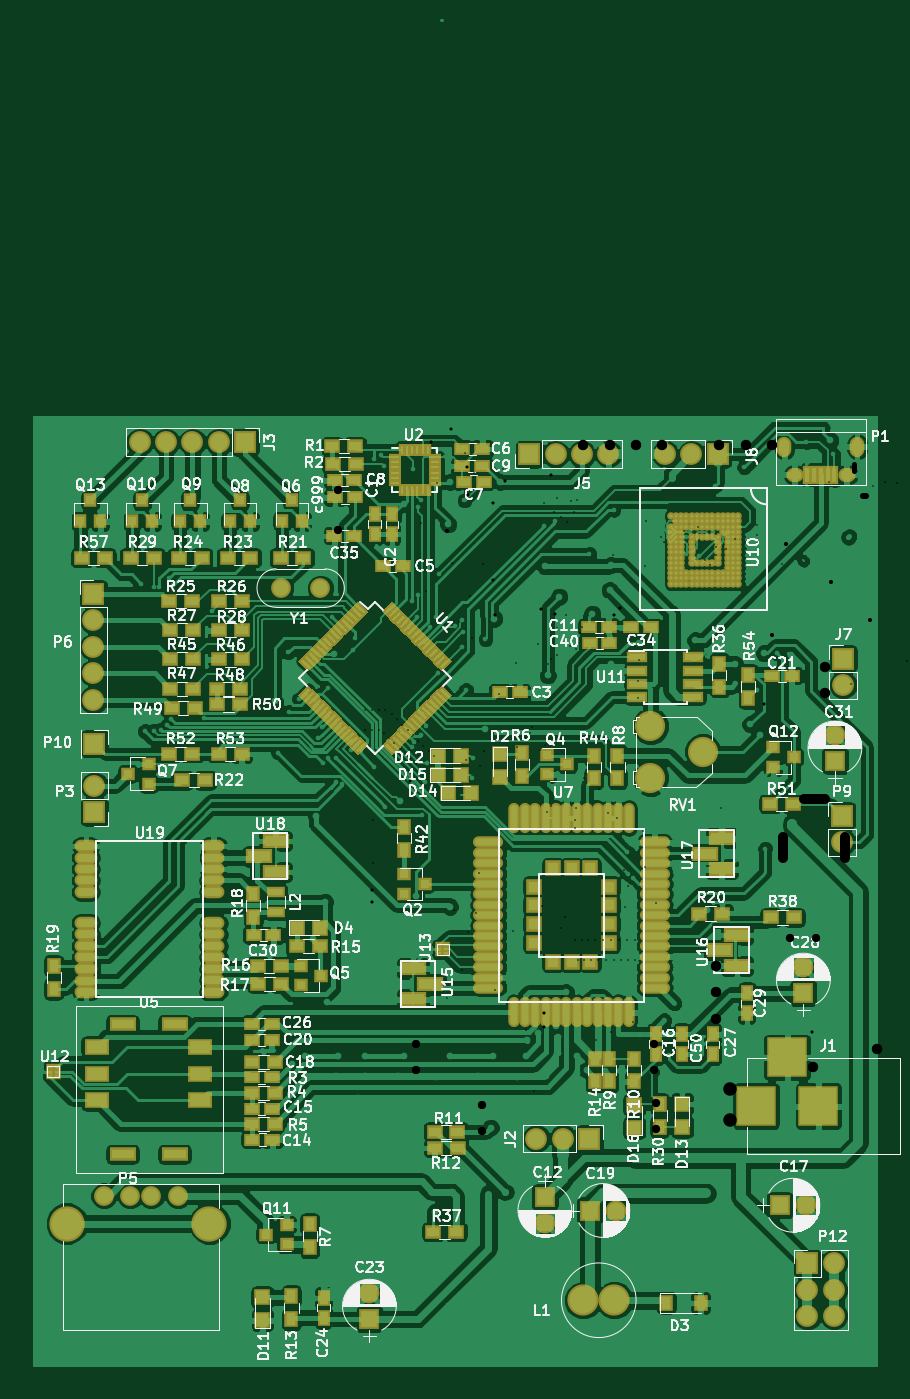
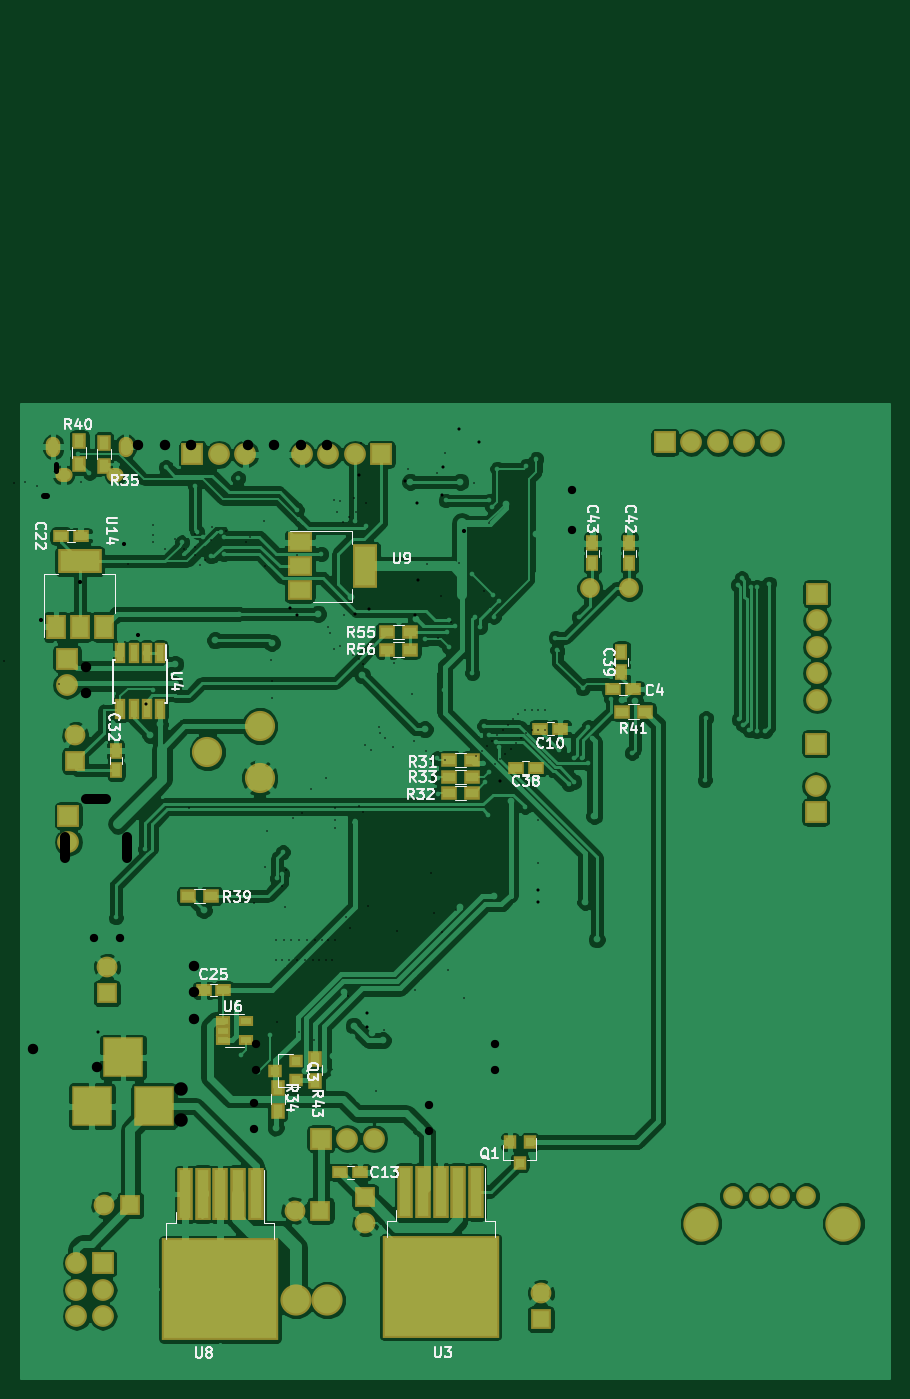
Circuit board: 8 layer files. Board 83.6 x 130.6 mm.
- bottom_copper: VIM_2.1-B.Cu.gbr (200637 bytes)
- bottom_mask: VIM_2.1-B.Mask.gbr (4954 bytes)
- bottom_silk: VIM_2.1-B.SilkS.gbr (31395 bytes)
- outline: VIM_2.1-Edge.Cuts.gbr (265 bytes)
- top_copper: VIM_2.1-F.Cu.gbr (381978 bytes)
- top_mask: VIM_2.1-F.Mask.gbr (26434 bytes)
- top_silk: VIM_2.1-F.SilkS.gbr (169794 bytes)
- drill: VIM_2.1.drl (3908 bytes)

=== bottom_copper: VIM_2.1-B.Cu.gbr (200637 bytes, source omitted) ===
=== bottom_mask: VIM_2.1-B.Mask.gbr ===
G04 #@! TF.FileFunction,Soldermask,Bot*
%FSLAX46Y46*%
G04 Gerber Fmt 4.6, Leading zero omitted, Abs format (unit mm)*
G04 Created by KiCad (PCBNEW 4.0.7) date 05/26/18 19:20:07*
%MOMM*%
%LPD*%
G01*
G04 APERTURE LIST*
%ADD10C,0.100000*%
%ADD11R,3.900000X3.900000*%
%ADD12R,1.200000X1.300000*%
%ADD13R,1.300000X1.200000*%
%ADD14R,1.500000X5.000000*%
%ADD15R,11.200000X9.800000*%
%ADD16R,2.000000X2.000000*%
%ADD17C,2.000000*%
%ADD18R,1.460000X1.050000*%
%ADD19R,2.100000X2.100000*%
%ADD20O,2.100000X2.100000*%
%ADD21R,2.400000X4.200000*%
%ADD22R,2.400000X1.900000*%
%ADD23R,4.200000X2.400000*%
%ADD24R,1.900000X2.400000*%
%ADD25R,1.600000X1.150000*%
%ADD26R,1.150000X1.600000*%
%ADD27C,3.000000*%
%ADD28O,1.650000X1.350000*%
%ADD29O,1.400000X1.950000*%
%ADD30R,1.600000X1.300000*%
%ADD31R,1.300000X1.600000*%
%ADD32C,1.900000*%
%ADD33C,3.400000*%
%ADD34R,1.000000X1.950000*%
%ADD35C,2.900000*%
G04 APERTURE END LIST*
D10*
D11*
X181356000Y-127381000D03*
X187356000Y-127381000D03*
X184356000Y-122681000D03*
D12*
X145227000Y-130826000D03*
X147127000Y-130826000D03*
X146177000Y-132826000D03*
D13*
X167700000Y-124900000D03*
X167700000Y-123000000D03*
X169700000Y-123950000D03*
D14*
X150400000Y-135625000D03*
X152100000Y-135625000D03*
X153800000Y-135625000D03*
X155500000Y-135625000D03*
X157200000Y-135625000D03*
D15*
X153800000Y-144775000D03*
D16*
X144151000Y-147872000D03*
D17*
X144151000Y-145372000D03*
D16*
X161036000Y-136144000D03*
D17*
X161036000Y-138644000D03*
D16*
X185900000Y-116500000D03*
D17*
X185900000Y-114000000D03*
D18*
X174700000Y-119150000D03*
X174700000Y-120100000D03*
X174700000Y-121050000D03*
X172500000Y-121050000D03*
X172500000Y-119150000D03*
D19*
X159519000Y-64654000D03*
D20*
X162059000Y-64654000D03*
X164599000Y-64654000D03*
X167139000Y-64654000D03*
D21*
X161061000Y-75438000D03*
D22*
X167361000Y-75438000D03*
X167361000Y-77738000D03*
X167361000Y-73138000D03*
D19*
X189738000Y-84328000D03*
D20*
X189738000Y-86868000D03*
D14*
X171606000Y-135830000D03*
X173306000Y-135830000D03*
X175006000Y-135830000D03*
X176706000Y-135830000D03*
X178406000Y-135830000D03*
D15*
X175006000Y-144980000D03*
D23*
X188500000Y-74950000D03*
D24*
X188500000Y-81250000D03*
X186200000Y-81250000D03*
X190800000Y-81250000D03*
D19*
X177680000Y-64654000D03*
D20*
X175140000Y-64654000D03*
X172600000Y-64654000D03*
D25*
X137200000Y-87250000D03*
X135300000Y-87250000D03*
X142306000Y-91059000D03*
X144206000Y-91059000D03*
X163450000Y-133750000D03*
X161550000Y-133750000D03*
D16*
X183642000Y-136906000D03*
D17*
X186142000Y-136906000D03*
D16*
X165354000Y-137414000D03*
D17*
X167854000Y-137414000D03*
D25*
X190314000Y-72528000D03*
X188414000Y-72528000D03*
X174691000Y-116205000D03*
X176591000Y-116205000D03*
D26*
X135636000Y-73218000D03*
X135636000Y-75118000D03*
X139192000Y-73218000D03*
X139192000Y-75118000D03*
D19*
X165300000Y-130500000D03*
D20*
X162760000Y-130500000D03*
X160220000Y-130500000D03*
D27*
X164719000Y-146050000D03*
X167719000Y-146050000D03*
D28*
X190079000Y-66628000D03*
X185079000Y-66628000D03*
D29*
X191079000Y-63928000D03*
X184079000Y-63928000D03*
D30*
X152992000Y-94107000D03*
X150792000Y-94107000D03*
X150792000Y-97218500D03*
X152992000Y-97218500D03*
X152992000Y-95694500D03*
X150792000Y-95694500D03*
D31*
X169480000Y-125600000D03*
X169480000Y-127800000D03*
X186182000Y-65743000D03*
X186182000Y-63543000D03*
D30*
X175900000Y-107150000D03*
X178100000Y-107150000D03*
D31*
X188560000Y-63390000D03*
X188560000Y-65590000D03*
D30*
X136355000Y-89408000D03*
X134155000Y-89408000D03*
D31*
X165850000Y-125000000D03*
X165850000Y-122800000D03*
D32*
X135636000Y-77533500D03*
X139436000Y-77533500D03*
D25*
X144650000Y-94810000D03*
X146550000Y-94810000D03*
D26*
X136398000Y-85582800D03*
X136398000Y-83682800D03*
X185039000Y-95057000D03*
X185039000Y-93157000D03*
D19*
X117700000Y-99100000D03*
D20*
X117700000Y-96560000D03*
D32*
X125710000Y-136000000D03*
X123170000Y-136000000D03*
X121140000Y-136000000D03*
X118600000Y-136000000D03*
D33*
X128760000Y-138670000D03*
X115040000Y-138670000D03*
D19*
X117600000Y-78100000D03*
D20*
X117600000Y-80640000D03*
X117600000Y-83180000D03*
X117600000Y-85720000D03*
X117600000Y-88260000D03*
D19*
X189611000Y-99441000D03*
D20*
X189611000Y-101981000D03*
D19*
X117700000Y-92500000D03*
D34*
X180795000Y-83800000D03*
X182065000Y-83800000D03*
X183335000Y-83800000D03*
X184605000Y-83800000D03*
X184605000Y-89200000D03*
X183335000Y-89200000D03*
X182065000Y-89200000D03*
X180795000Y-89200000D03*
D19*
X186300000Y-142500000D03*
D20*
X188840000Y-142500000D03*
X186300000Y-145040000D03*
X188840000Y-145040000D03*
X186300000Y-147580000D03*
X188840000Y-147580000D03*
D30*
X156761000Y-81788000D03*
X158961000Y-81788000D03*
X156761000Y-83439000D03*
X158961000Y-83439000D03*
D35*
X176236000Y-93305000D03*
X171196000Y-95805000D03*
X171196000Y-90805000D03*
D19*
X132207000Y-63500000D03*
D20*
X129667000Y-63500000D03*
X127127000Y-63500000D03*
X124587000Y-63500000D03*
X122047000Y-63500000D03*
D16*
X188940000Y-94160000D03*
D17*
X188940000Y-91660000D03*
M02*

=== bottom_silk: VIM_2.1-B.SilkS.gbr (31395 bytes, source omitted) ===
=== outline: VIM_2.1-Edge.Cuts.gbr ===
G04 #@! TF.FileFunction,Profile,NP*
%FSLAX46Y46*%
G04 Gerber Fmt 4.6, Leading zero omitted, Abs format (unit mm)*
G04 Created by KiCad (PCBNEW 4.0.7) date 05/26/18 19:20:07*
%MOMM*%
%LPD*%
G01*
G04 APERTURE LIST*
%ADD10C,0.100000*%
G04 APERTURE END LIST*
D10*
M02*

=== top_copper: VIM_2.1-F.Cu.gbr (381978 bytes, source omitted) ===
=== top_mask: VIM_2.1-F.Mask.gbr (26434 bytes, source omitted) ===
=== top_silk: VIM_2.1-F.SilkS.gbr (169794 bytes, source omitted) ===
=== drill: VIM_2.1.drl ===
M48
;DRILL file {KiCad 4.0.5} date 04/12/18 12:23:18
;FORMAT={-:-/ absolute / metric / decimal}
FMAT,2
METRIC,TZ
T1C0.150
T2C0.300
T3C0.400
T4C0.500
T5C0.550
T6C0.800
T7C1.000
T8C1.300
%
G90
G05
M71
T1
X143.764Y-89.281
X143.764Y-91.186
X144.399Y-89.281
X144.399Y-91.186
X144.463Y-99.822
X144.463Y-104.013
X145.034Y-89.281
X145.034Y-91.186
X145.542Y-91.44
X145.669Y-89.281
X146.05Y-91.948
X146.304Y-89.662
X146.558Y-92.456
X146.812Y-90.17
X147.066Y-92.964
X147.32Y-90.678
X147.574Y-93.472
X147.828Y-91.186
X148.082Y-93.98
X148.336Y-91.694
X148.59Y-94.488
X148.844Y-92.202
X149.098Y-71.247
X149.352Y-92.71
X149.593Y-77.851
X149.86Y-93.218
X150.368Y-93.726
X150.622Y-67.437
X151.575Y-116.967
X152.07Y-75.095
X152.273Y-108.458
X152.806Y-80.747
X153.099Y-114.3
X153.352Y-64.516
X153.416Y-94.107
X153.665Y-110.658
X153.797Y-78.295
X154.051Y-82.296
X154.178Y-66.421
X154.432Y-108.775
X154.686Y-104.902
X154.813Y-94.615
X155.067Y-75.184
X155.194Y-93.218
X156.273Y-116.205
X156.337Y-92.202
X156.591Y-87.732
X156.972Y-66.04
X157.988Y-110.49
X158.242Y-84.772
X158.369Y-92.837
X159.131Y-91.948
X159.258Y-120.015
X159.639Y-91.44
X159.766Y-90.932
X159.995Y-125.933
X160.338Y-82.867
X160.528Y-93.091
X160.782Y-108.077
X160.972Y-69.342
X161.036Y-92.583
X161.239Y-99.111
X161.29Y-84.836
X161.417Y-63.563
X161.62Y-98.527
X161.671Y-84.391
X161.925Y-70.231
X162.154Y-68.834
X162.154Y-81.394
X162.179Y-83.947
X162.56Y-110.236
X162.585Y-70.688
X162.687Y-116.776
X162.941Y-109.22
X163.106Y-80.124
X163.208Y-71.196
X163.436Y-83.147
X163.512Y-69.151
X163.805Y-70.18
X163.957Y-99.822
X163.957Y-100.584
X163.957Y-111.379
X163.982Y-98.679
X164.059Y-83.376
X164.084Y-69.025
X164.211Y-113.284
X164.44Y-81.89
X164.592Y-111.379
X164.643Y-81.293
X164.846Y-95.758
X164.846Y-113.284
X165.227Y-111.379
X165.481Y-113.284
X165.862Y-111.379
X165.989Y-121.031
X166.116Y-113.284
X166.243Y-96.901
X166.624Y-111.379
X166.878Y-113.284
X167.132Y-99.187
X167.386Y-111.379
X167.386Y-120.269
X167.608Y-74.301
X167.64Y-113.284
X167.975Y-99.609
X168.148Y-111.379
X168.402Y-113.284
X168.656Y-104.648
X168.783Y-108.204
X168.91Y-111.379
X169.037Y-106.172
X169.037Y-113.284
X169.545Y-119.253
X169.672Y-111.379
X169.672Y-113.284
X170.01Y-86.487
X170.01Y-88.138
X170.137Y-84.455
X170.49Y-100.935
X170.688Y-75.438
X170.688Y-104.394
X170.777Y-71.107
X171.704Y-107.823
X172.161Y-72.606
X172.542Y-73.101
X174.409Y-72.06
X175.768Y-71.628
X175.895Y-72.873
X176.454Y-74.816
X176.962Y-75.324
X177.47Y-72.314
X177.47Y-73.609
X177.47Y-74.32
X177.983Y-98.674
X178.46Y-73.812
X179.324Y-72.771
X180.353Y-73.812
X181.458Y-72.466
X181.47Y-73.088
X181.483Y-71.501
X183.896Y-75.248
X188.379Y-67.285
X190.5Y-86.716
X192.634Y-67.716
X193.751Y-67.31
X194.869Y-67.386
X195.834Y-84.582
T2
X144.399Y-106.553
X144.399Y-107.696
X148.082Y-96.075
X150.114Y-63.5
X152.019Y-62.23
X153.543Y-65.913
X153.67Y-68.58
X156.019Y-76.772
X156.083Y-69.342
X156.273Y-80.137
X157.226Y-67.183
X160.655Y-79.566
X160.909Y-118.364
X160.909Y-119.761
X161.671Y-66.675
X162.052Y-80.01
X167.64Y-80.073
X168.275Y-79.438
X182.118Y-88.646
X186.754Y-120.269
T3
X151.575Y-72.072
X182.88Y-82.042
X184.277Y-73.279
X188.531Y-76.898
X192.278Y-80.581
T6
X141.173Y-68.123
X141.173Y-71.923
X148.59Y-121.412
X148.59Y-123.912
X154.94Y-127.254
X154.94Y-129.754
X171.577Y-121.412
X171.577Y-123.912
X171.704Y-127.04
X171.704Y-129.54
X184.607Y-111.201
X187.107Y-111.201
T7
X164.719Y-63.754
X167.259Y-63.754
X169.799Y-63.754
X172.339Y-63.754
X177.495Y-113.894
X177.495Y-116.434
X177.495Y-118.974
X177.8Y-63.754
X180.34Y-63.754
X182.88Y-63.754
X186.866Y-123.62
X187.96Y-85.09
X187.96Y-87.63
X192.986Y-121.92
T8
X178.816Y-125.73
X178.816Y-128.73
T4
X190.81Y-65.635G85X190.81Y-66.285
G05
X197.81Y-65.635G85X197.81Y-66.285
G05
T5
X191.96Y-68.66G85X191.66Y-68.66
G05
X196.96Y-68.66G85X196.66Y-68.66
G05
T7
X183.947Y-103.514G85X183.947Y-101.514
G05
X187.947Y-97.814G85X185.947Y-97.814
G05
X189.947Y-103.514G85X189.947Y-101.514
G05
T0
M30

